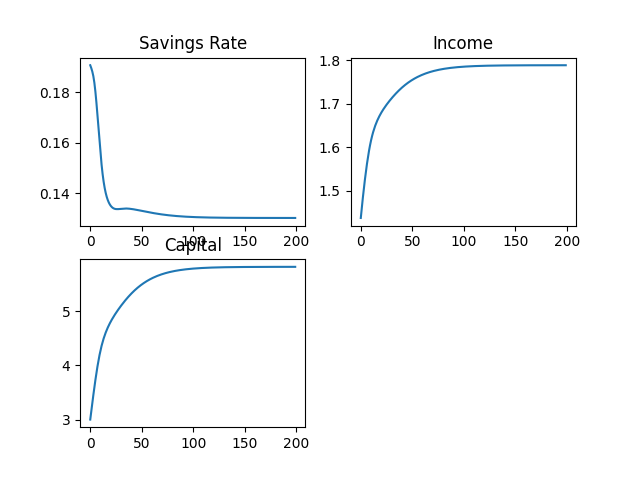

The data file committed next to this chart (first rows):
, investment, durable_stock, y_list
0, 0.1906, 3.0, 1.437
1, 0.1895, 3.154, 1.461
2, 0.1882, 3.305, 1.484
3, 0.1863, 3.452, 1.505
4, 0.1837, 3.594, 1.525
5, 0.1802, 3.73, 1.544
6, 0.1758, 3.859, 1.562
7, 0.1709, 3.98, 1.577
8, 0.1657, 4.09, 1.592
9, 0.1606, 4.19, 1.604
10, 0.1557, 4.28, 1.616
11, 0.1513, 4.361, 1.626
12, 0.1476, 4.432, 1.634
13, 0.1445, 4.496, 1.642
14, 0.1421, 4.554, 1.649
15, 0.1401, 4.606, 1.655
16, 0.1385, 4.653, 1.661
17, 0.1373, 4.697, 1.666
18, 0.1363, 4.738, 1.671
19, 0.1355, 4.777, 1.675
20, 0.1349, 4.813, 1.68
21, 0.1345, 4.847, 1.683
22, 0.1342, 4.879, 1.687
23, 0.1339, 4.91, 1.691
24, 0.1338, 4.94, 1.694
25, 0.1337, 4.969, 1.697
26, 0.1337, 4.998, 1.701
27, 0.1337, 5.025, 1.704
28, 0.1337, 5.052, 1.707
29, 0.1338, 5.078, 1.71
30, 0.1338, 5.103, 1.712
31, 0.1339, 5.128, 1.715
32, 0.1339, 5.153, 1.718
33, 0.1339, 5.177, 1.72
34, 0.1339, 5.2, 1.723
35, 0.1339, 5.223, 1.725
36, 0.1339, 5.245, 1.728
37, 0.1339, 5.267, 1.73
38, 0.1338, 5.288, 1.733
39, 0.1338, 5.308, 1.735
40, 0.1337, 5.328, 1.737
41, 0.1337, 5.347, 1.739
42, 0.1336, 5.366, 1.741
43, 0.1336, 5.384, 1.743
44, 0.1335, 5.401, 1.745
45, 0.1334, 5.418, 1.746
46, 0.1333, 5.434, 1.748
47, 0.1332, 5.45, 1.75
48, 0.1332, 5.465, 1.751
49, 0.1331, 5.48, 1.753
50, 0.133, 5.494, 1.755
51, 0.1329, 5.507, 1.756
52, 0.1328, 5.52, 1.757
53, 0.1328, 5.533, 1.759
54, 0.1327, 5.545, 1.76
55, 0.1326, 5.557, 1.761
56, 0.1325, 5.568, 1.762
57, 0.1324, 5.579, 1.763
58, 0.1324, 5.589, 1.765
59, 0.1323, 5.599, 1.766
... 140 more rows
